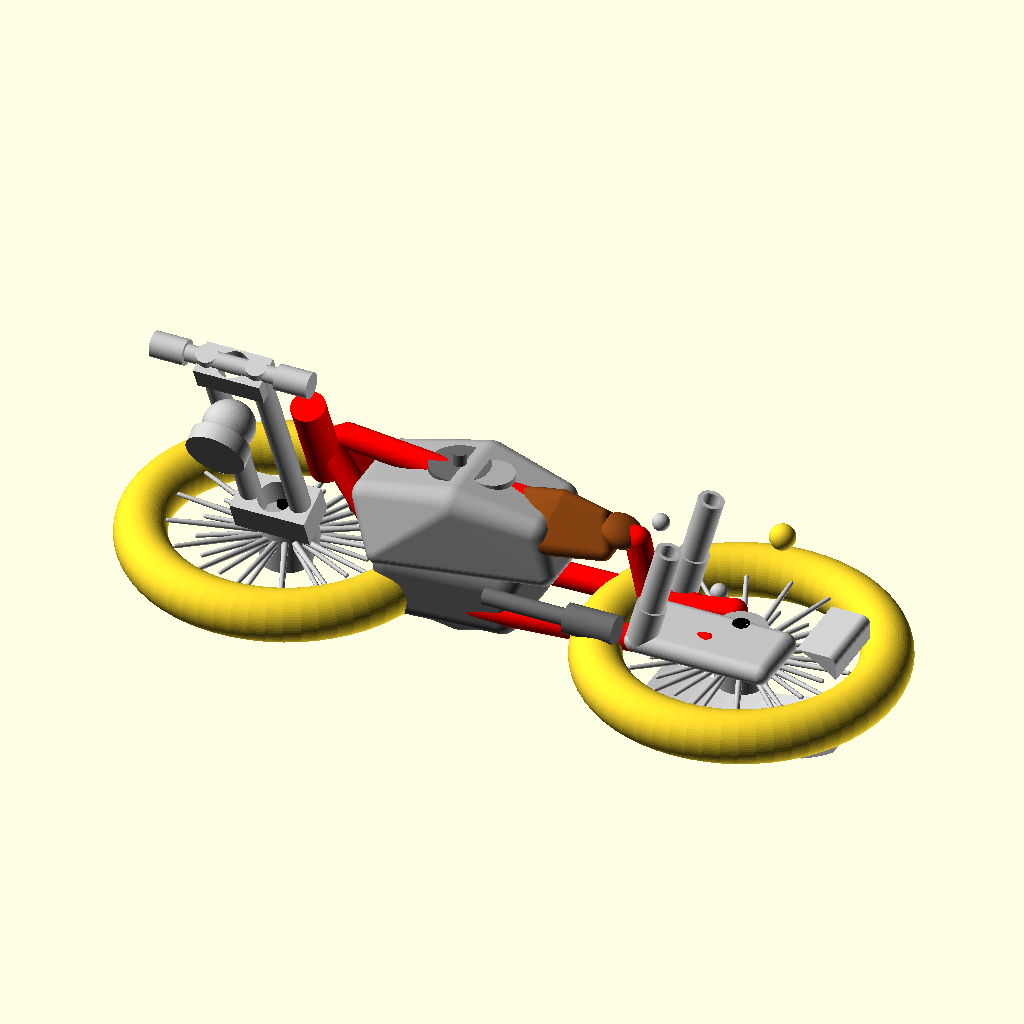
Cell 1 — every parameter at its default value.
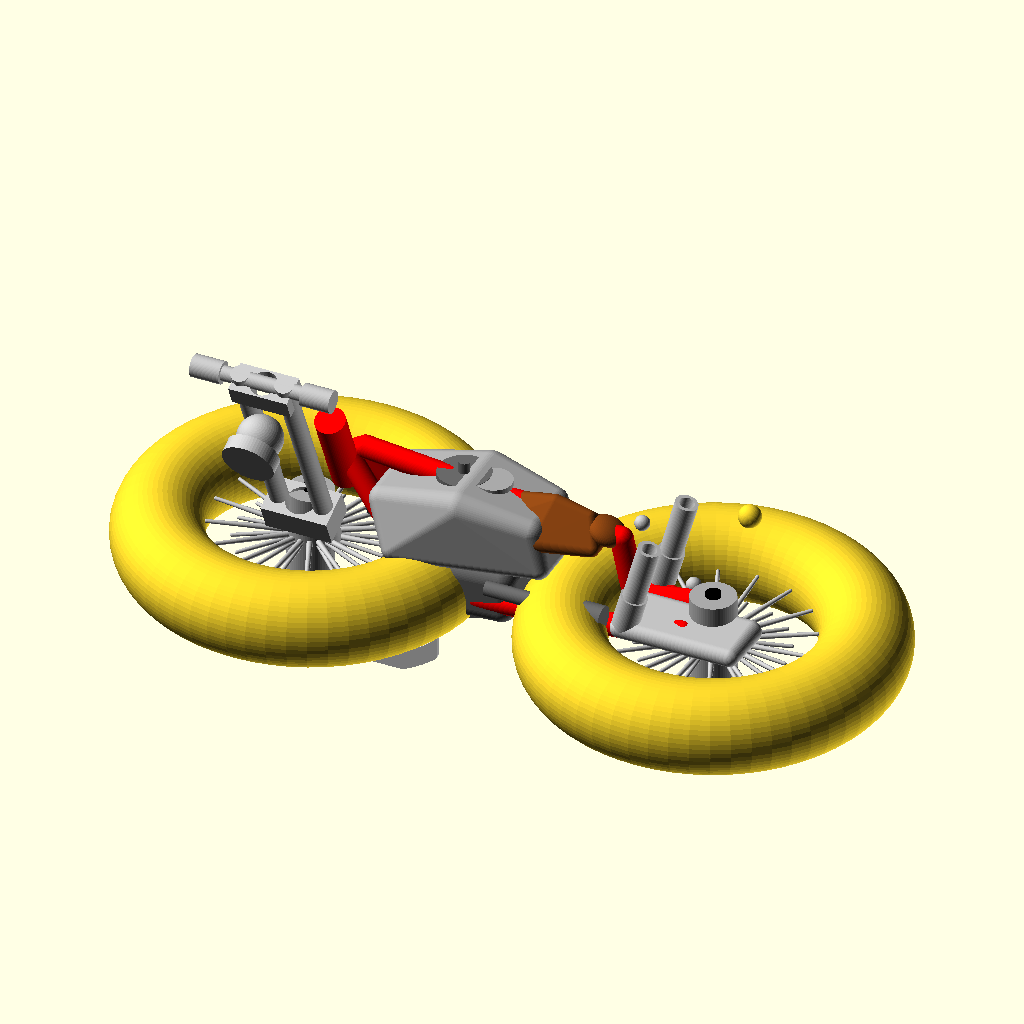
Cell 2 — tire_width set to 24, the other parameters unchanged.
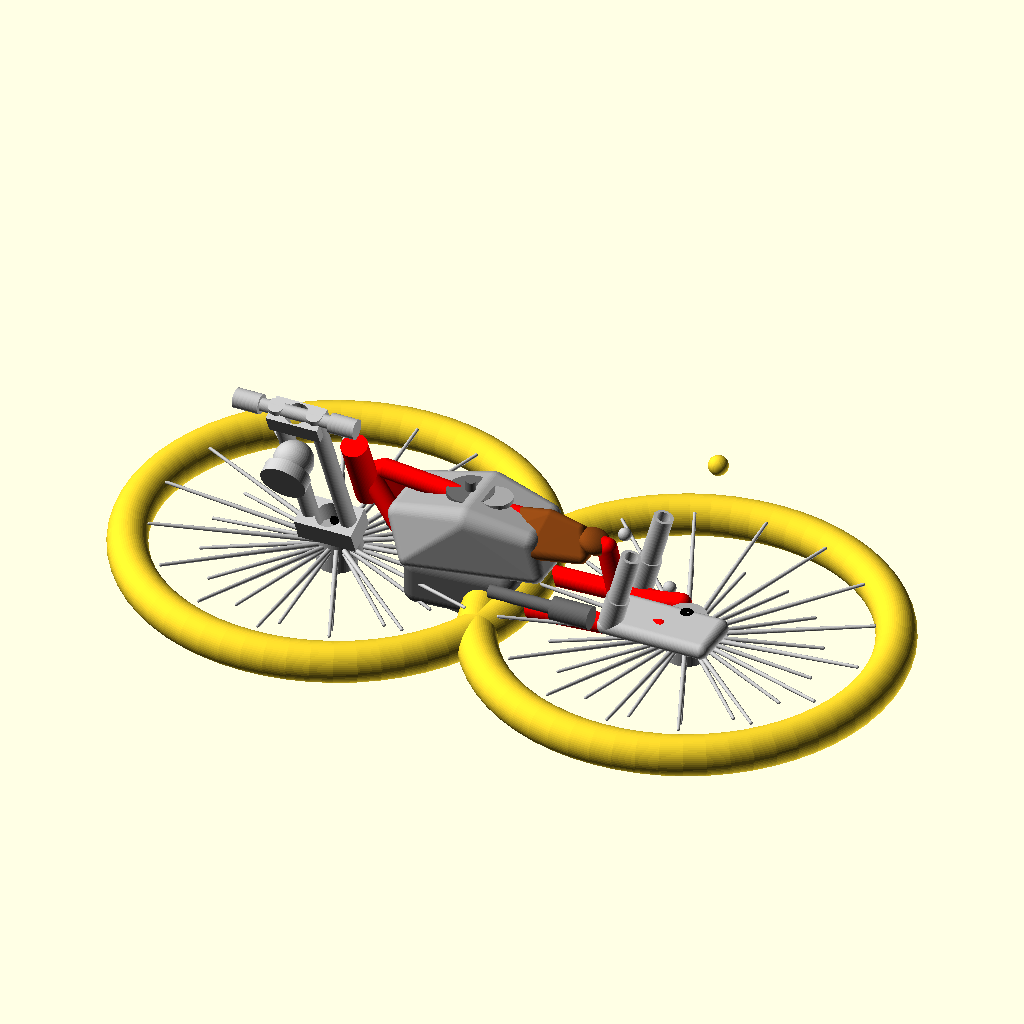
Cell 3: rim_radius = 56 (everything else at default).
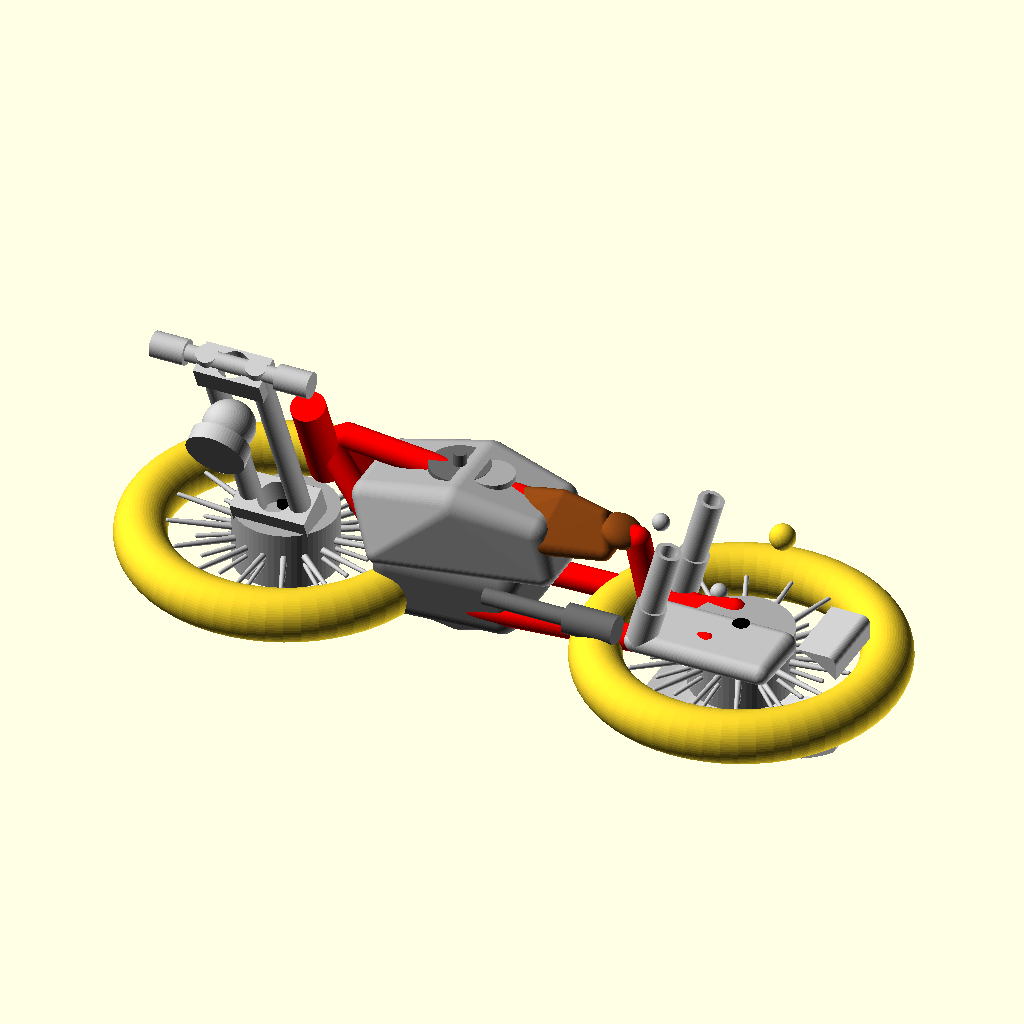
Cell 4 — hub_radius set to 12, the other parameters unchanged.
The same orthographic view direction (rotation 55°, 0°, 25°; colour scheme Cornfield) for every cell, with the view re-fitted per cell, so scale and position can differ between cells.
The OpenSCAD source (projects/P3D-Bench/demo/runs/image2cad_78113_df39c641_image_openscad_glm_5v_turbo-reason/generated.scad):
// ============================================
// Vintage Cafe Racer Motorcycle Model
// Parametric OpenSCAD Design
// ============================================

// --------------------------------------------
// Global Parameters (all dimensions in mm)
// --------------------------------------------
$fn = 60; // Global resolution for curves

// Wheel parameters
wheel_radius = 32;
tire_width = 12;
rim_radius = 28;
hub_radius = 6;
spoke_count = 16;

// Chassis geometry
wheelbase = 130;
ground_clearance = 18;
fork_rake = 24;
fork_length = 70;

// Fuel Tank dimensions
tank_length = 52;
tank_width = 20;
tank_height = 14;
tank_knee_indent = 4;

// Engine dimensions
engine_block_l = 34;
engine_block_w = 20;
engine_block_h = 26;
cylinder_bore = 10;
fin_count = 8;

// Seat dimensions
seat_length = 38;
seat_width_front = 14;
seat_width_rear = 10;
seat_height = 6;

// Frame tube radius
tube_radius = 3;

// --------------------------------------------
// Module: Complete Wheel Assembly
// --------------------------------------------
module wheel() {
    union() {
        // Tire (torus shape)
        rotate_extrude(convexity=10) {
            translate([rim_radius + tire_width/2 - 2, 0])
                circle(r=tire_width/2);
        }
        
        // Rim
        color("gray")
            rotate_extrude(convexity=10) {
                translate([rim_radius, 0])
                    circle(r=1.5);
            }
        
        // Hub
        color("darkgray")
            cylinder(h=tire_width+2, r=hub_radius, center=true);
        
        // Axle hole
        color("black")
            cylinder(h=tire_width+4, r=2, center=true);
        
        // Spokes
        color("silver")
        for (i = [0 : spoke_count-1]) {
            rotate([0, 0, i * (360/spoke_count)])
                rotate([85, 0, 0]) {
                    hull() {
                        translate([0, 0, hub_radius])
                            sphere(r=0.8);
                        translate([0, 0, rim_radius-2])
                            sphere(r=0.5);
                    }
                    hull() {
                        translate([0, 0, hub_radius])
                            sphere(r=0.8);
                        rotate([0, 180, 0])
                            translate([0, 0, rim_radius*0.7])
                                sphere(r=0.5);
                    }
                }
        }
    }
}

// --------------------------------------------
// Module: Front Fender
// --------------------------------------------
module front_fender() {
    color("lightgray")
    difference() {
        rotate([90, 0, 0]) {
            linear_extrude(height=tire_width+8, center=true, convexity=10) {
                difference() {
                    offset(r=2) {
                        intersection() {
                            scale([1, 0.6])
                                circle(r=rim_radius+tire_width/2+3);
                            translate([-5, -20, 0])
                                square([40, 25]);
                        }
                    }
                    scale([1, 0.55])
                        circle(r=rim_radius+tire_width/2+1);
                }
            }
        }
        translate([0, 0, -20])
            cube([80, 30, 40], center=true);
    }
}

// --------------------------------------------
// Module: Rear Fender
// --------------------------------------------
module rear_fender() {
    color("lightgray")
    rotate([90, 0, 0]) {
        linear_extrude(height=tire_width+6, center=true, convexity=10) {
            difference() {
                offset(r=2) {
                    intersection() {
                        scale([1, 0.5])
                            circle(r=rim_radius+tire_width/2+4);
                        translate([-15, -15, 0])
                            square([45, 25]);
                    }
                }
                scale([1, 0.45])
                    circle(r=rim_radius+tire_width/2+1);
            }
        }
    }
    translate([15, 0, rim_radius+tire_width/2])
        sphere(r=3);
}

// --------------------------------------------
// Module: Front Fork Assembly
// --------------------------------------------
module front_fork_assembly(x_pos) {
    color("silver")
    translate([x_pos, 0, ground_clearance]) {
        rotate([fork_rake, 0, 0]) {
            // Upper triple clamp
            translate([0, 0, fork_length-5]) {
                difference() {
                    cube([16, 8, 6], center=true);
                    cylinder(h=8, r=3.5, center=true);
                }
            }
            
            // Lower triple clamp
            translate([0, 0, 10]) {
                difference() {
                    cube([18, 10, 8], center=true);
                    cylinder(h=12, r=4, center=true);
                }
            }
            
            // Left fork tube
            translate([-6, 0, fork_length/2])
                cylinder(h=fork_length, r=2.5, center=true);
            
            // Right fork tube
            translate([6, 0, fork_length/2])
                cylinder(h=fork_length, r=2.5, center=true);
            
            // Handlebars
            translate([0, 0, fork_length-2]) {
                rotate([0, 90, 0])
                    cylinder(h=30, r=2, center=true);
                
                translate([-15, 0, 0])
                    rotate([0, 90, 0])
                        cylinder(h=8, r=3, center=true);
                translate([15, 0, 0])
                    rotate([0, 90, 0])
                        cylinder(h=8, r=3, center=true);
            }
            
            // Headlight mount
            translate([0, -8, fork_length-15])
                sphere(r=6);
            
            // Headlight
            translate([0, -14, fork_length-15]) {
                rotate([90, 0, 0])
                    cylinder(h=4, r=7, center=true);
            }
            
            // Front axle connection
            translate([0, 0, -5])
                cylinder(h=10, r=4, center=true);
        }
    }
}

// --------------------------------------------
// Module: Fuel Tank
// --------------------------------------------
module fuel_tank(tank_x, tank_y, tank_z) {
    color("darkgray")
    translate([tank_x, tank_y, tank_z]) {
        hull() {
            translate([-tank_length/2 + 5, -tank_width/2 + 2, tank_height/2 - 2])
                sphere(r=4);
            translate([-tank_length/2 + 5, tank_width/2 - 2, tank_height/2 - 2])
                sphere(r=4);
            
            translate([0, -tank_width/2 + 1, tank_height/2 + 2])
                sphere(r=5);
            translate([0, tank_width/2 - 1, tank_height/2 + 2])
                sphere(r=5);
            
            translate([tank_length/2 - 8, -tank_width/2 + 3, tank_height/2 - 1])
                sphere(r=4);
            translate([tank_length/2 - 8, tank_width/2 - 3, tank_height/2 - 1])
                sphere(r=4);
            
            translate([-tank_length/2 + 10, -tank_width/2 - tank_knee_indent, -tank_height/3])
                sphere(r=3);
            translate([-tank_length/2 + 10, tank_width/2 + tank_knee_indent, -tank_height/3])
                sphere(r=3);
            
            translate([tank_length/2 - 5, -tank_width/2 + 2, -tank_height/4])
                sphere(r=3);
            translate([tank_length/2 - 5, tank_width/2 - 2, -tank_height/4])
                sphere(r=3);
        }
        
        // Fuel cap
        translate([5, 0, tank_height/2 + 2]) {
            cylinder(h=3, r=4);
            translate([0, 0, 3])
                cylinder(h=1.5, r=5);
        }
        
        // Side badge
        translate([8, tank_width/2 - 0.5, tank_height/4])
            rotate([0, 90, 0])
                cylinder(h=2, r=3, $fn=24);
    }
}

// --------------------------------------------
// Module: Engine Block with Cooling Fins
// --------------------------------------------
module engine_block(eng_x, eng_y, eng_z) {
    color("dimgray")
    translate([eng_x, eng_y, eng_z]) {
        // Main crankcase
        hull() {
            translate([-engine_block_l/2 + 5, -engine_block_w/2, -engine_block_h/2 + 5])
                sphere(r=4);
            translate([-engine_block_l/2 + 5, engine_block_w/2, -engine_block_h/2 + 5])
                sphere(r=4);
            translate([engine_block_l/2 - 3, -engine_block_w/2 + 2, -engine_block_h/2 + 5])
                sphere(r=4);
            translate([engine_block_l/2 - 3, engine_block_w/2 - 2, -engine_block_h/2 + 5])
                sphere(r=4);
            
            translate([-engine_block_l/2 + 5, -engine_block_w/2, 0])
                sphere(r=4);
            translate([-engine_block_l/2 + 5, engine_block_w/2, 0])
                sphere(r=4);
            translate([engine_block_l/2 - 3, -engine_block_w/2 + 2, 0])
                sphere(r=4);
            translate([engine_block_l/2 - 3, engine_block_w/2 - 2, 0])
                sphere(r=4);
        }
        
        // Cylinder barrel with cooling fins
        translate([0, 0, 2]) {
            for (i = [0 : fin_count-1]) {
                translate([0, 0, i * 2.2]) {
                    difference() {
                        cylinder(h=1.8, r=cylinder_bore/2 + 1.5);
                        cylinder(h=2, r=cylinder_bore/2 - 0.5);
                    }
                }
            }
            translate([0, 0, fin_count * 2.2]) {
                cylinder(h=4, r=cylinder_bore/2 + 2);
                translate([0, 0, 3])
                    cylinder(h=4, r=1.5);
            }
        }
        
        // Cylinder jug side view
        translate([engine_block_l/4, engine_block_w/2 - 2, 5]) {
            rotate([90, 0, 0])
                cylinder(h=6, r=cylinder_bore/2 + 1);
        }
        
        // Exhaust header pipe
        color("silver")
        translate([engine_block_l/2 - 5, -engine_block_w/2 - 3, 0]) {
            rotate([0, 90, 0])
                cylinder(h=25, r=2);
            translate([20, 0, 0])
                rotate([0, 90, 0])
                    cylinder(h=12, r=3.5);
        }
        
        // Carburetor/intake
        color("silver")
        translate([-engine_block_l/2 + 2, 0, 8]) {
            rotate([0, 90, 0])
                cylinder(h=8, r=3);
            translate([-10, 0, 0])
                rotate([0, 90, 0])
                    cylinder(h=6, r=4);
        }
        
        // Sump/oil pan
        translate([0, 0, -engine_block_h/2 + 2]) {
            hull() {
                translate([-8, -6, 0])
                    sphere(r=3);
                translate([8, -6, 0])
                    sphere(r=3);
                translate([-8, 6, 0])
                    sphere(r=3);
                translate([8, 6, 0])
                    sphere(r=3);
                translate([0, 0, -5])
                    sphere(r=4);
            }
        }
    }
}

// --------------------------------------------
// Module: Cafe Racer Seat
// --------------------------------------------
module motorcycle_seat(seat_x, seat_y, seat_z) {
    color("saddlebrown")
    translate([seat_x, seat_y, seat_z]) {
        hull() {
            translate([-seat_length/2 + 5, -seat_width_front/2, 0])
                sphere(r=2);
            translate([-seat_length/2 + 5, seat_width_front/2, 0])
                sphere(r=2);
            
            translate([0, -seat_width_front/2 - 1, 0])
                sphere(r=2.5);
            translate([0, seat_width_front/2 + 1, 0])
                sphere(r=2.5);
            
            translate([seat_length/2 - 5, -seat_width_rear/2, 0])
                sphere(r=2);
            translate([seat_length/2 - 5, seat_width_rear/2, 0])
                sphere(r=2);
            
            translate([-seat_length/2 + 8, 0, seat_height - 1])
                sphere(r=2);
            translate([2, 0, seat_height + 1])
                sphere(r=2.5);
            translate([seat_length/2 - 8, 0, seat_height - 0.5])
                sphere(r=2);
        }
        
        // Rear cowl bump
        translate([seat_length/2 - 3, 0, seat_height/2]) {
            rotate([0, 20, 0])
                scale([1, 1, 0.6])
                    sphere(r=5);
        }
        
        // Front hinge
        color("silver")
        translate([-seat_length/2, 0, -2]) {
            cylinder(h=4, r=2);
            translate([0, -4, 0])
                cylinder(h=4, r=1.5);
            translate([0, 4, 0])
                cylinder(h=4, r=1.5);
        }
    }
}

// --------------------------------------------
// Module: Main Frame (Tubular Cradle)
// --------------------------------------------
module main_frame(front_x, rear_x, frame_z) {
    color("red") {
        // Backbone tube
        hull() {
            translate([front_x + 15, 0, frame_z + 35])
                sphere(r=tube_radius);
            translate([rear_x - 25, 0, frame_z + 28])
                sphere(r=tube_radius);
        }
        
        // Seat tube
        hull() {
            translate([rear_x - 25, 0, frame_z + 28])
                sphere(r=tube_radius);
            translate([rear_x - 20, 0, frame_z + 5])
                sphere(r=tube_radius);
        }
        
        // Down tubes
        for (y_off = [-8, 8]) {
            hull() {
                translate([front_x + 12, y_off * 0.3, frame_z + 32])
                    sphere(r=tube_radius);
                translate([front_x + 35, y_off, frame_z + 5])
                    sphere(r=tube_radius);
            }
        }
        
        // Bottom cradle tubes
        for (y_off = [-10, 10]) {
            hull() {
                translate([front_x + 35, y_off, frame_z + 5])
                    sphere(r=tube_radius);
                translate([rear_x - 15, y_off * 0.8, frame_z + 8])
                    sphere(r=tube_radius);
            }
        }
        
        // Rear stays
        for (y_off = [-6, 6]) {
            hull() {
                translate([rear_x - 20, y_off, frame_z + 8])
                    sphere(r=tube_radius);
                translate([rear_x - 5, y_off * 1.2, frame_z + 10])
                    sphere(r=tube_radius);
            }
        }
        
        // Steering head
        translate([front_x + 10, 0, frame_z + 25]) {
            rotate([fork_rake, 0, 0])
                cylinder(h=25, r=tube_radius + 1);
        }
        
        // Gusset plates
        translate([front_x + 20, 0, frame_z + 20])
            rotate([0, 0, 45])
                cube([6, 1, 8], center=true);
    }
}

// --------------------------------------------
// Module: Rear Suspension (Shocks & Swingarm)
// --------------------------------------------
module rear_suspension(rear_x, sus_z) {
    color("silver")
    translate([rear_x, 0, sus_z]) {
        // Swingarm
        hull() {
            translate([-15, 0, 10])
                sphere(r=3);
            translate([15, 0, 10])
                sphere(r=3);
            translate([-15, -12, 10])
                sphere(r=2.5);
            translate([15, -12, 10])
                sphere(r=2.5);
        }
        
        // Shock mounts
        translate([-20, 12, 25])
            sphere(r=2);
        translate([-5, 10, 12])
            sphere(r=2);
        
        // Left shock absorber
        translate([-12, 11, 18]) {
            rotate([0, 15, 0]) {
                difference() {
                    cylinder(h=18, r=3);
                    cylinder(h=19, r=2);
                }
                translate([0, 0, -8])
                    cylinder(h=10, r=3.5);
                translate([0, 0, 9])
                    cylinder(h=6, r=1.5);
            }
        }
        
        // Right shock absorber
        translate([-12, -11, 18]) {
            rotate([0, 15, 0]) {
                difference() {
                    cylinder(h=18, r=3);
                    cylinder(h=19, r=2);
                }
                translate([0, 0, -8])
                    cylinder(h=10, r=3.5);
                translate([0, 0, 9])
                    cylinder(h=6, r=1.5);
            }
        }
    }
}

// ============================================
// MAIN ASSEMBLY - Complete Motorcycle Model
// ============================================
union() {
    // Position coordinates
    front_wheel_x = -wheelbase/2 + 10;
    rear_wheel_x = wheelbase/2 - 10;
    frame_base_z = ground_clearance - 5;
    
    // Front wheel
    translate([front_wheel_x, 0, ground_clearance])
        wheel();
    
    // Front fender
    translate([front_wheel_x + 5, 0, ground_clearance])
        front_fender();
    
    // Front fork assembly
    front_fork_assembly(front_wheel_x);
    
    // Rear wheel
    translate([rear_wheel_x, 0, ground_clearance])
        wheel();
    
    // Rear fender
    translate([rear_wheel_x - 5, 0, ground_clearance])
        rear_fender();
    
    // Main frame
    main_frame(front_wheel_x, rear_wheel_x, frame_base_z);
    
    // Fuel tank
    fuel_tank(front_wheel_x + 45, 0, frame_base_z + 22);
    
    // Engine block
    engine_block(front_wheel_x + 42, 0, frame_base_z + 12);
    
    // Seat
    motorcycle_seat(front_wheel_x + 65, 0, frame_base_z + 26);
    
    // Rear suspension
    rear_suspension(rear_wheel_x - 5, frame_base_z);
}
Customizer parameters (derived from the source; name, type, default, range or options):
wheel_radius: number, default 32
tire_width: number, default 12
rim_radius: number, default 28
hub_radius: number, default 6
spoke_count: number, default 16
wheelbase: number, default 130
ground_clearance: number, default 18
fork_rake: number, default 24
fork_length: number, default 70
tank_length: number, default 52
tank_width: number, default 20
tank_height: number, default 14
tank_knee_indent: number, default 4
engine_block_l: number, default 34
engine_block_w: number, default 20
engine_block_h: number, default 26
cylinder_bore: number, default 10
fin_count: number, default 8
seat_length: number, default 38
seat_width_front: number, default 14
seat_width_rear: number, default 10
seat_height: number, default 6
tube_radius: number, default 3
